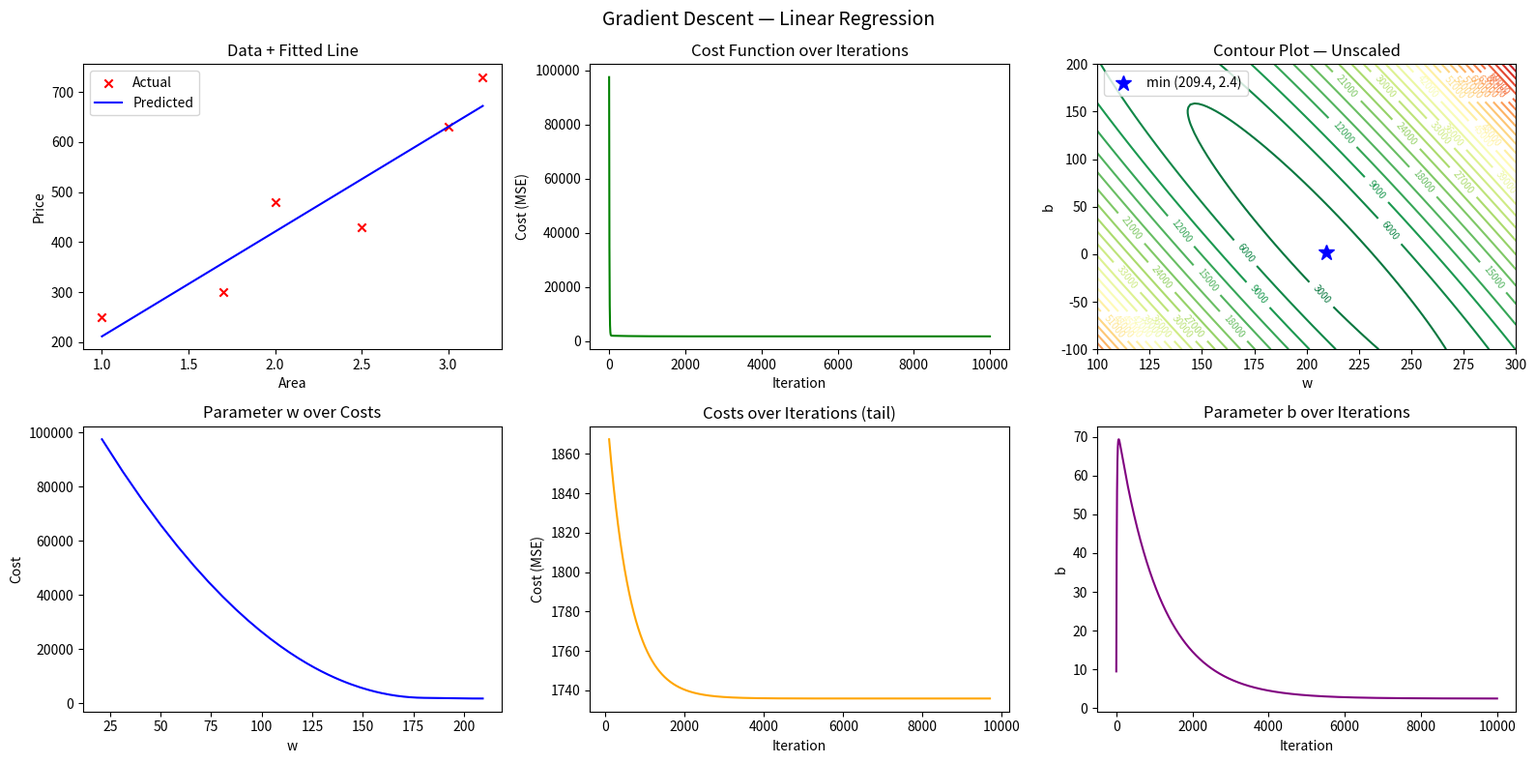

Write Python code to recreate this figure.
import numpy as np
import matplotlib.pyplot as plt

# --- Data ---
x_train = np.array([1.0, 1.7, 2.0, 2.5, 3.0, 3.2])
y_train = np.array([250, 300, 480,  430, 630, 730,])
m = len(x_train)

# --- Model ---
def model(w, x, b):
    return w*x + b

# --- Cost function (MSE) ---
def cost_func(w, b):
    squared_error_value = 0
    for i in range(0,m):
        pred_value = model(w, x_train[i], b)
        squared_error_value += (pred_value - y_train[i]) ** 2

    return (1/(2*m))*squared_error_value

# --- Gradients ---
def get_w_derivative(w, b):
    result = 0
    for i in range(0, 6):
        pred_value = model(w, x_train[i], b)
        result += ((pred_value - y_train[i])*x_train[i])
    return (1/m) * result

def get_b_derivative(w, b):
    result = 0
    for i in range(0, m):
        pred_value = model(w, x_train[i], b)
        result += (pred_value - y_train[i])
    return (1/m) * result

# --- Gradient Descent ---
def gradient_descent(w, b, learning_rate, iterations):
    w_vals = []
    b_vals = []
    costs =  []

    temp_w = 0
    temp_b = 0

    for _ in range(iterations):
        w_derivative = get_w_derivative(w, b)
        b_derivative = get_b_derivative(w, b)
        
        w -= learning_rate * w_derivative
        b -= learning_rate * b_derivative
        cost = cost_func(w, b)

        w_vals.append(w)
        b_vals.append(b)
        costs.append(cost)

    return w, b, w_vals, b_vals, costs

# --- Run ---
w_final, b_final, w_vals, b_vals, costs = gradient_descent(w=10, b=5, learning_rate=0.01, iterations=10000)

# --- Predictions ---
preds = [model(w_final, x, b_final) for x in x_train]

print(f"Final w: {w_final:.2f}, Final b: {b_final:.2f}")
print(f"Final cost: {costs[-1]:.2f}")

# Replace your existing fig, axes block with this

fig, axes = plt.subplots(2, 3, figsize=(16, 8))
fig.suptitle("Gradient Descent — Linear Regression", fontsize=14)

# Plot 1: Data + fitted line
axes[0, 0].scatter(x_train, y_train, marker='x', c='r', label='Actual')
axes[0, 0].plot(x_train, preds, linestyle='-', color='blue', label='Predicted')
axes[0, 0].set_title("Data + Fitted Line")
axes[0, 0].set_xlabel("Area")
axes[0, 0].set_ylabel("Price")
axes[0, 0].legend()

# Plot 2: Cost over iterations
axes[0, 1].plot(costs, color='green')
axes[0, 1].set_title("Cost Function over Iterations")
axes[0, 1].set_xlabel("Iteration")
axes[0, 1].set_ylabel("Cost (MSE)")

# Plot 3: w over costs
axes[1, 0].plot(w_vals, costs, color='blue')
axes[1, 0].set_title("Parameter w over Costs")
axes[1, 0].set_xlabel("w")
axes[1, 0].set_ylabel("Cost")

# Plot 4: Tail plot
axes[1, 1].plot(100 + np.arange(len(costs[400:])), costs[400:], color='orange')
axes[1, 1].set_title("Costs over Iterations (tail)")
axes[1, 1].set_xlabel("Iteration")
axes[1, 1].set_ylabel("Cost (MSE)")

# Plot 5: Contour plot
w_range = np.linspace(100, 300, 100)
b_range = np.linspace(-100, 200, 100)
W, B = np.meshgrid(w_range, b_range)
Z = np.zeros_like(W)
for i in range(100):
    for j in range(100):
        Z[i, j] = cost_func(W[i, j], B[i, j])

cp = axes[0, 2].contour(W, B, Z, levels=30, cmap='RdYlGn_r')
axes[0, 2].clabel(cp, inline=True, fontsize=7)
axes[0, 2].plot(w_final, b_final, 'b*', markersize=12, label=f'min ({w_final:.1f}, {b_final:.1f})')
axes[0, 2].set_title("Contour Plot — Unscaled")
axes[0, 2].set_xlabel("w")
axes[0, 2].set_ylabel("b")
axes[0, 2].legend()

# Plot 6: b over iterations
axes[1, 2].plot(b_vals, color='purple')
axes[1, 2].set_title("Parameter b over Iterations")
axes[1, 2].set_xlabel("Iteration")
axes[1, 2].set_ylabel("b")

plt.tight_layout()
plt.show()

#  Final w: 209.36, Final b: 2.43
# Final cost: 1735.88
